Image classification data set "data" (wwx777/EuroSat_classification on GitHub). Class labels (10): annual crop, forest, herbaceous vegetation, highway, industrial, pasture, permanent crop, residential, river, sea or lake.

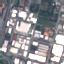
Label: industrial

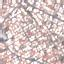
Label: residential

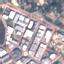
Label: industrial

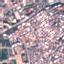
Label: residential

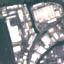
Label: industrial

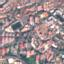
Label: residential
